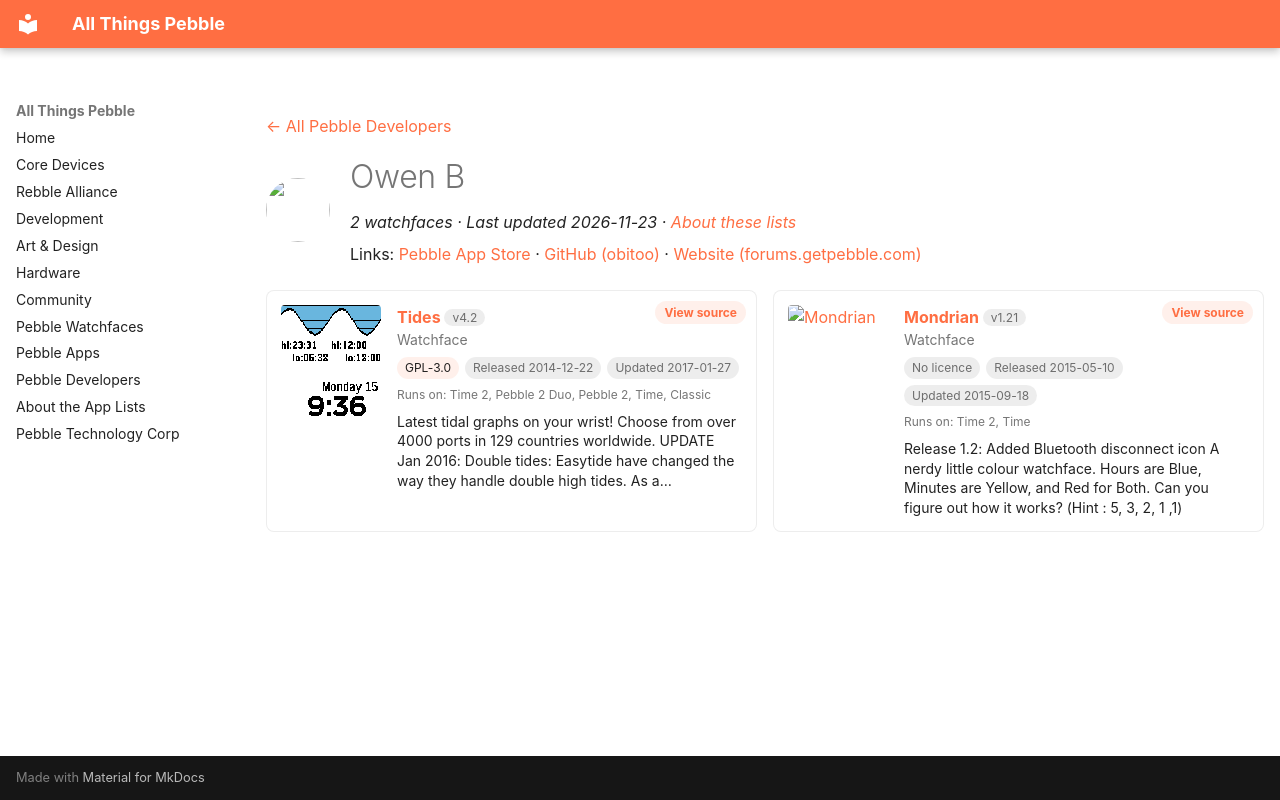

repository: saltedlolly/all-things-pebble · page: developers/owen-b.html · generator: mkdocs

---
title: "Owen B"
hide:
  - toc
---

<!-- Generated by scripts/update_app_directory.py: do not edit by hand -->
[← All Pebble Developers](../developers.md)

<div class="dev-header" markdown>
<img class="dev-avatar" src="https://github.com/obitoo.png?size=128" alt="" width="64" height="64" loading="lazy" onerror="this.remove()">
<div class="dev-intro" markdown>

# Owen B

*2 watchfaces · Last updated 2026-11-23 · [About these lists](../about-app-lists.md)*

Links: [Pebble App Store](https://apps.repebble.com/apps/dev/owen-b_535fc8b0cabddcdb760000c1) · [GitHub (obitoo)](https://github.com/obitoo) · [Website (forums.getpebble.com)](https://forums.getpebble.com/discussion/19595/watchface-tide-forecasts-now-worldwide?new=1)

</div>
</div>

<div class="dev-controls" data-search-exclude hidden>
<div class="dev-filter" role="group" aria-label="Show"><button type="button" data-filter="all" aria-pressed="true">All <span>2</span></button><button type="button" data-filter="watchface" aria-pressed="false">Watchfaces <span>2</span></button><button type="button" data-filter="watchapp" aria-pressed="false" disabled>Apps <span>0</span></button></div>
<label class="dev-sort">Sort by <select><option value="updated">Recently updated</option><option value="released">Newest release</option><option value="title">A–Z</option></select></label>
</div>

<div class="app-grid dev-apps" data-search-exclude>
<div class="app-card" data-type="watchface" data-title="tides" data-released="2014-12-22" data-updated="2017-01-27">
<a class="app-shot" href="https://apps.repebble.com/54980fdd9fa273b3860000a3" data-search-exclude><img src="../images/apps/54980fdd9fa273b3860000a3.png" alt="Tides" loading="lazy"></a>
<div class="app-info">
<h2 class="app-name" id="app-54980fdd9fa273b3860000a3"><a href="https://apps.repebble.com/54980fdd9fa273b3860000a3">Tides</a> <span class="app-version" title="Latest version" data-search-exclude>v4.2</span></h2>
<a class="app-source" href="https://github.com/obitoo/PebbleTidesUK" title="Source code" data-search-exclude>View source</a>
<div class="app-dev">Watchface</div>
<div class="app-tags" data-search-exclude><span class="app-licence" title="Licence">GPL-3.0</span> <span title="First published in the app store">Released 2014-12-22</span> <span title="Latest release in the app store">Updated 2017-01-27</span></div>
<div class="app-watches" title="Supported watches" data-search-exclude>Runs on: Time 2, Pebble 2 Duo, Pebble 2, Time, Classic</div>
<p class="app-desc">Latest tidal graphs on your wrist! Choose from over 4000 ports in 129 countries worldwide. UPDATE Jan 2016: Double tides: Easytide have changed the way they handle double high tides. As a…</p>
</div>
</div>
<div class="app-card" data-type="watchface" data-title="mondrian" data-released="2015-05-10" data-updated="2015-09-18">
<a class="app-shot" href="https://apps.repebble.com/554f9bc04e604b446200006d" data-search-exclude><img src="../images/apps/554f9bc04e604b446200006d.png" alt="Mondrian" loading="lazy"></a>
<div class="app-info">
<h2 class="app-name" id="app-554f9bc04e604b446200006d"><a href="https://apps.repebble.com/554f9bc04e604b446200006d">Mondrian</a> <span class="app-version" title="Latest version" data-search-exclude>v1.21</span></h2>
<a class="app-source" href="https://github.com/obitoo/PebbleMondrian" title="Source code" data-search-exclude>View source</a>
<div class="app-dev">Watchface</div>
<div class="app-tags" data-search-exclude><span class="app-licence app-licence--none" title="Licence">No licence</span> <span title="First published in the app store">Released 2015-05-10</span> <span title="Latest release in the app store">Updated 2015-09-18</span></div>
<div class="app-watches" title="Supported watches" data-search-exclude>Runs on: Time 2, Time</div>
<p class="app-desc">Release 1.2: Added Bluetooth disconnect icon A nerdy little colour watchface. Hours are Blue, Minutes are Yellow, and Red for Both. Can you figure out how it works? (Hint : 5, 3, 2, 1 ,1)</p>
</div>
</div>
</div>
